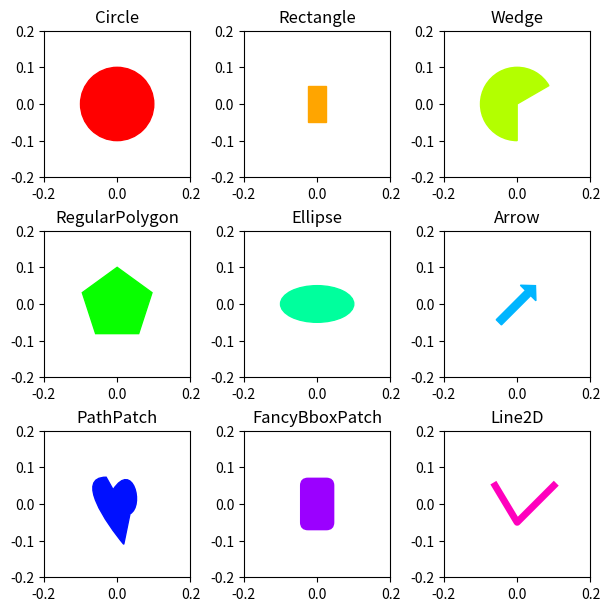

Python code for this plot:
import matplotlib.pyplot as plt

import matplotlib as mpl
import matplotlib.lines as mlines
import matplotlib.patches as mpatches
import matplotlib.path as mpath

# Prepare the data for the PathPatch below.
Path = mpath.Path
codes, verts = zip(*[
    (Path.MOVETO, [0.018, -0.11]),
    (Path.CURVE4, [-0.031, -0.051]),
    (Path.CURVE4, [-0.115, 0.073]),
    (Path.CURVE4, [-0.03, 0.073]),
    (Path.LINETO, [-0.011, 0.039]),
    (Path.CURVE4, [0.043, 0.121]),
    (Path.CURVE4, [0.075, -0.005]),
    (Path.CURVE4, [0.035, -0.027]),
    (Path.CLOSEPOLY, [0.018, -0.11])])

artists = [
    mpatches.Circle((0, 0), 0.1, ec="none"),
    mpatches.Rectangle((-0.025, -0.05), 0.05, 0.1, ec="none"),
    mpatches.Wedge((0, 0), 0.1, 30, 270, ec="none"),
    mpatches.RegularPolygon((0, 0), 5, radius=0.1),
    mpatches.Ellipse((0, 0), 0.2, 0.1),
    mpatches.Arrow(-0.05, -0.05, 0.1, 0.1, width=0.1),
    mpatches.PathPatch(mpath.Path(verts, codes), ec="none"),
    mpatches.FancyBboxPatch((-0.025, -0.05), 0.05, 0.1, ec="none",
                            boxstyle=mpatches.BoxStyle("Round", pad=0.02)),
    mlines.Line2D([-0.06, 0.0, 0.1], [0.05, -0.05, 0.05], lw=5),
]

axs = plt.figure(figsize=(6, 6), layout="constrained").subplots(3, 3)
for i, (ax, artist) in enumerate(zip(axs.flat, artists)):
    artist.set(color=mpl.colormaps["hsv"](i / len(artists)))
    ax.add_artist(artist)
    ax.set(title=type(artist).__name__,
           aspect=1, xlim=(-.2, .2), ylim=(-.2, .2))
    #ax.set_axis_off()
plt.show()
